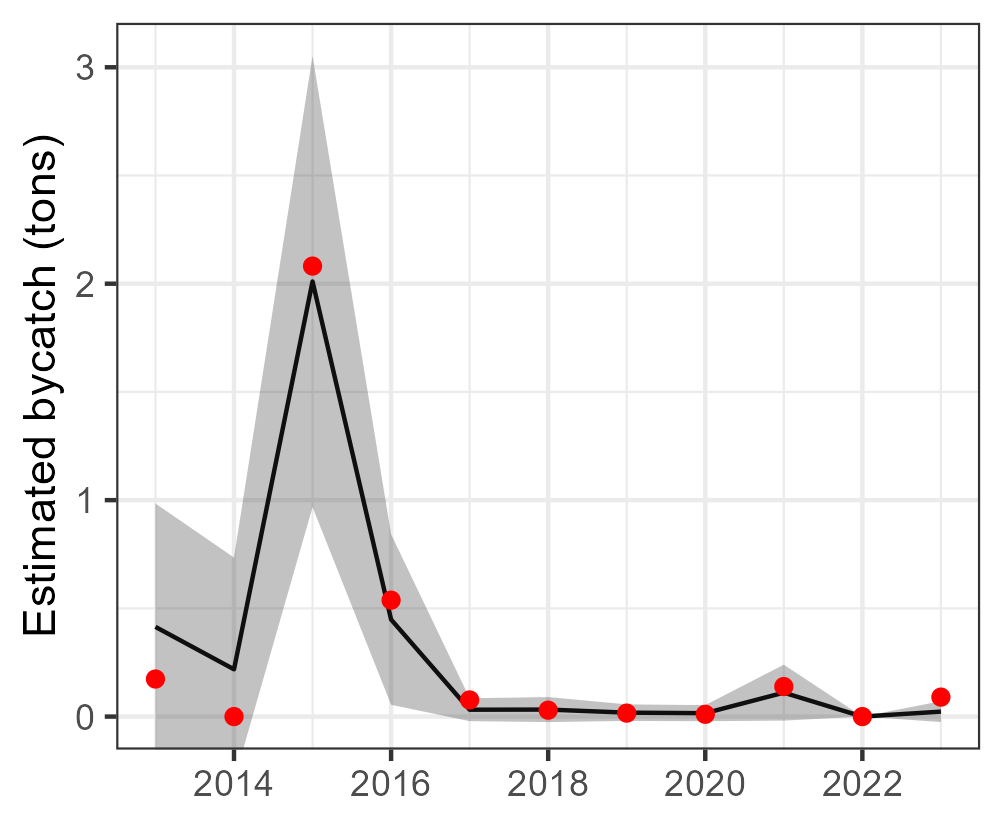

Source data for this figure (header and first rows):
Year, est, se, est_corr, se_corr, lwr, upr, type, species
2013, 0.4144, 0.2909, 0.4144, NA, -0.1557, 0.9844, single, Other billfishes
2014, 0.2183, 0.2635, 0.2183, NA, -0.2981, 0.7348, single, Other billfishes
2015, 2.01, 0.5319, 2.01, NA, 0.9678, 3.053, single, Other billfishes
2016, 0.4484, 0.201, 0.4484, NA, 0.05449, 0.8423, single, Other billfishes
2017, 0.03174, 0.02697, 0.03174, NA, -0.02112, 0.0846, single, Other billfishes
2018, 0.03235, 0.02947, 0.03235, NA, -0.02541, 0.09011, single, Other billfishes
2019, 0.01816, 0.01949, 0.01816, NA, -0.02003, 0.05636, single, Other billfishes
2020, 0.01575, 0.01896, 0.01575, NA, -0.02142, 0.05293, single, Other billfishes
2021, 0.1105, 0.06592, 0.1105, NA, -0.01867, 0.2397, single, Other billfishes
2022, 1.04602530174369e-07, 3.9877797532736e-06, 1.04602530174369e-07, NA, -7.71144578624189e-06, 7.92065084659063e-06, single, Other billfishes
2023, 0.0229, 0.02456, 0.0229, NA, -0.02523, 0.07103, single, Other billfishes
